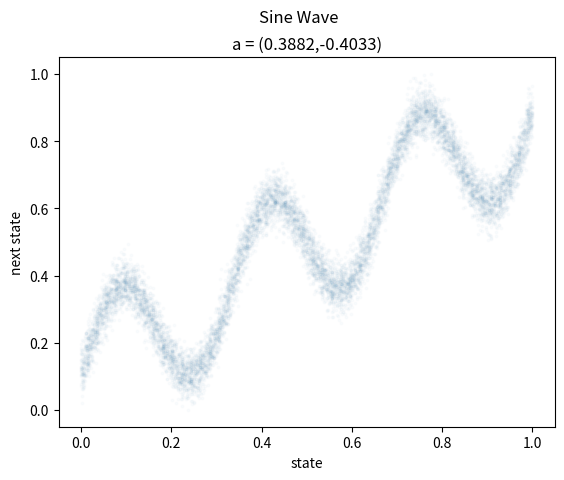

The matplotlib source for this figure:
import matplotlib.pyplot as plt
import numpy as np


def min_max_norm(y):
    return (y - np.min(y)) / (np.max(y) - np.min(y))


np.random.seed(0)
# sine
f = 3
x = np.linspace(0, 1, 500, endpoint=True)
y = min_max_norm(np.sin(2 * np.pi * f * x) + x * 4)
# collect data
scale = 20
s = np.repeat(x, scale)
s_t_plus_1 = np.repeat(y, scale)
noise = np.random.normal(0, 0.05, s_t_plus_1.shape)
s_t_plus_1_noise = s_t_plus_1 + noise
s_s_t_plus_1_noise = np.append(s, min_max_norm(s_t_plus_1_noise))
s = s_s_t_plus_1_noise[: len(s)]
s_t_plus_1_noise = s_s_t_plus_1_noise[len(s) :]
a = s_t_plus_1_noise - s

print(max(s), min(s))
print(max(a), min(a))
plt.scatter(s, s_t_plus_1_noise, s=3, alpha=0.02)
plt.xlabel("state")
plt.ylabel("next state")
plt.title(f"a = ({max(a):.4f},{min(a):.4f})")
plt.suptitle(f"Sine Wave")
plt.savefig("sine_wave.png")
